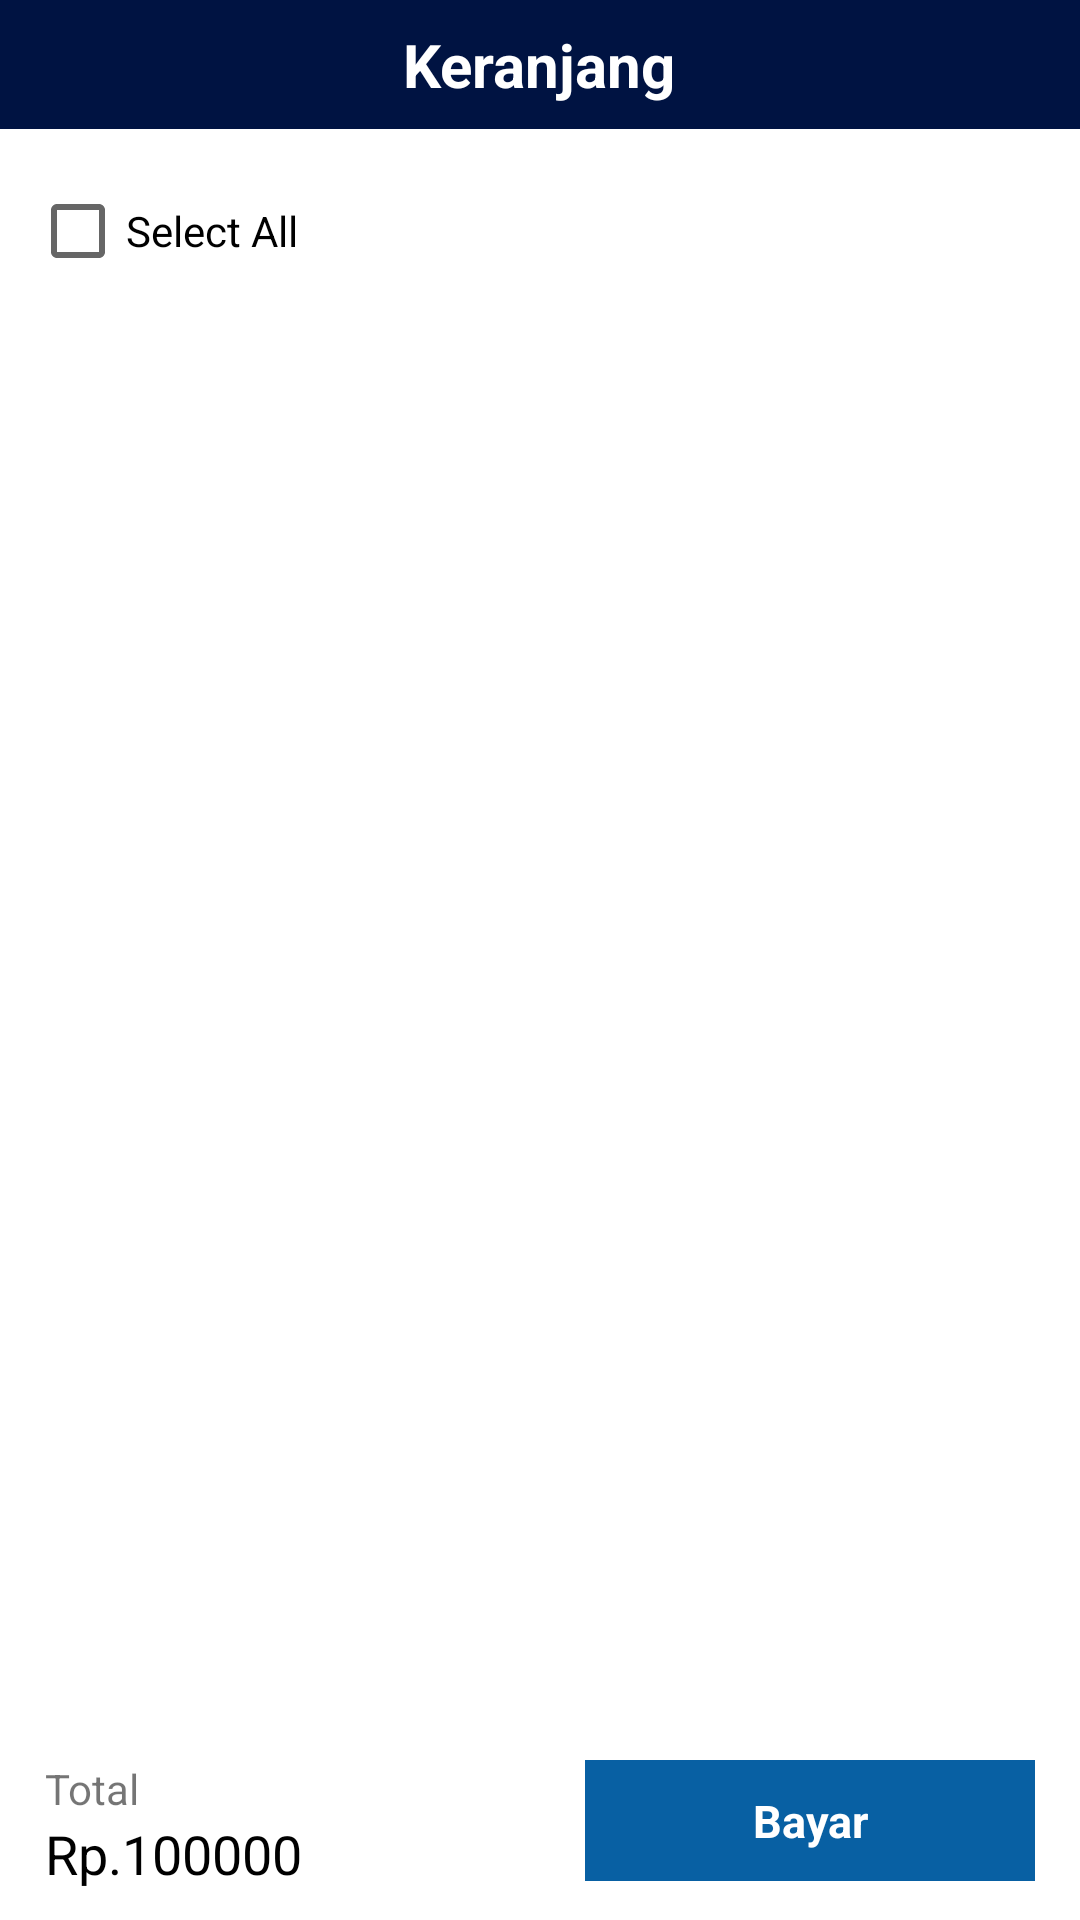

Here is an Android app screen rendered from its layout file. Give the layout XML and the strings, colors and styles it references.
<!-- AndroidManifest.xml: application theme Theme.Buchinpedia -->
<!-- res/layout/fragment_keranjang.xml -->
<?xml version="1.0" encoding="utf-8"?>
<LinearLayout xmlns:android="http://schemas.android.com/apk/res/android"
    xmlns:app="http://schemas.android.com/apk/res-auto"
    android:orientation="vertical"
    xmlns:tools="http://schemas.android.com/tools"
    android:layout_width="match_parent"
    android:layout_height="match_parent">

    <RelativeLayout
        android:background="@color/head"
        android:padding="8dp"
        android:orientation="horizontal"
        android:layout_width="match_parent"
        android:layout_height="wrap_content"
        tools:ignore="MissingConstraints">

        <TextView
            android:textColor="@color/white"
            android:textSize="20dp"
            android:layout_centerInParent="true"
            android:textStyle="bold"
            android:layout_width="wrap_content"
            android:layout_height="wrap_content"
            android:text="Keranjang"/>



        <ImageView
            android:id="@+id/btn_delete"
            android:layout_marginLeft="10dp"
            android:layout_alignParentRight="true"
            android:layout_width="wrap_content"
            android:layout_height="wrap_content"
            android:src="@drawable/ic_baseline_delete_24"
            android:layout_centerVertical="true"/>
    </RelativeLayout>
<CheckBox
    android:id="@+id/cb_all"
    android:layout_margin="10dp"
    android:layout_width="wrap_content"
    android:layout_height="wrap_content"
    android:text="Select All"/>

    <RelativeLayout
        android:layout_width="match_parent"
        android:layout_height="match_parent">

        <androidx.recyclerview.widget.RecyclerView
            android:id="@+id/rv_produk"
            android:layout_width="match_parent"
            android:layout_height="match_parent"
            android:layout_marginHorizontal="15dp"
            android:layout_above="@id/div_footer"/>

        <RelativeLayout
            android:id="@+id/div_footer"
            android:background="@color/white"
            android:layout_width="match_parent"
            android:layout_height="wrap_content"
            android:layout_alignParentBottom="true"
            android:orientation="horizontal"
            android:paddingHorizontal="15dp"
            android:paddingVertical="10dp">

            <LinearLayout
                android:layout_width="wrap_content"
                android:layout_height="wrap_content"
                android:orientation="vertical">


                <TextView
                    android:layout_width="wrap_content"
                    android:layout_height="wrap_content"
                    android:text="Total"/>

                <TextView
                    android:id="@+id/tv_total"
                    android:textColor="@color/black"
                    android:textSize="18dp"
                    android:layout_width="wrap_content"
                    android:layout_height="wrap_content"
                    android:text="Rp.100000"/>
            </LinearLayout>

            <TextView
                android:id="@+id/tv_bayar"
                android:layout_width="150dp"
                android:gravity="center"
                android:layout_alignParentRight="true"
                android:layout_height="wrap_content"
                android:text="Bayar"
                android:textColor="@color/white"
                android:textSize="15dp"
                android:textStyle="bold"
                android:padding="10dp"
                android:background="#0860A3"/>


        </RelativeLayout>


    </RelativeLayout>




</LinearLayout>
<!-- resources referenced by this layout -->
<resources>
  <color name="black">#FF000000</color>
  <color name="head">#001342</color>
  <color name="white">#FFFFFFFF</color>
  <style name="Theme.Buchinpedia" parent="Theme.MaterialComponents.DayNight.NoActionBar">
          
          <item name="colorPrimary">@color/head</item>
          <item name="colorPrimaryVariant">@color/purple_700</item>
          <item name="colorOnPrimary">@color/white</item>
          
          <item name="colorSecondary">@color/teal_200</item>
          <item name="colorSecondaryVariant">@color/teal_700</item>
          <item name="colorOnSecondary">@color/black</item>
          
          <item name="android:statusBarColor" tools:targetApi="l">?attr/colorPrimaryVariant</item>
          
      </style>
  <color name="purple_700">#FF3700B3</color>
  <color name="teal_200">#FF03DAC5</color>
  <color name="teal_700">#FF018786</color>
</resources>
